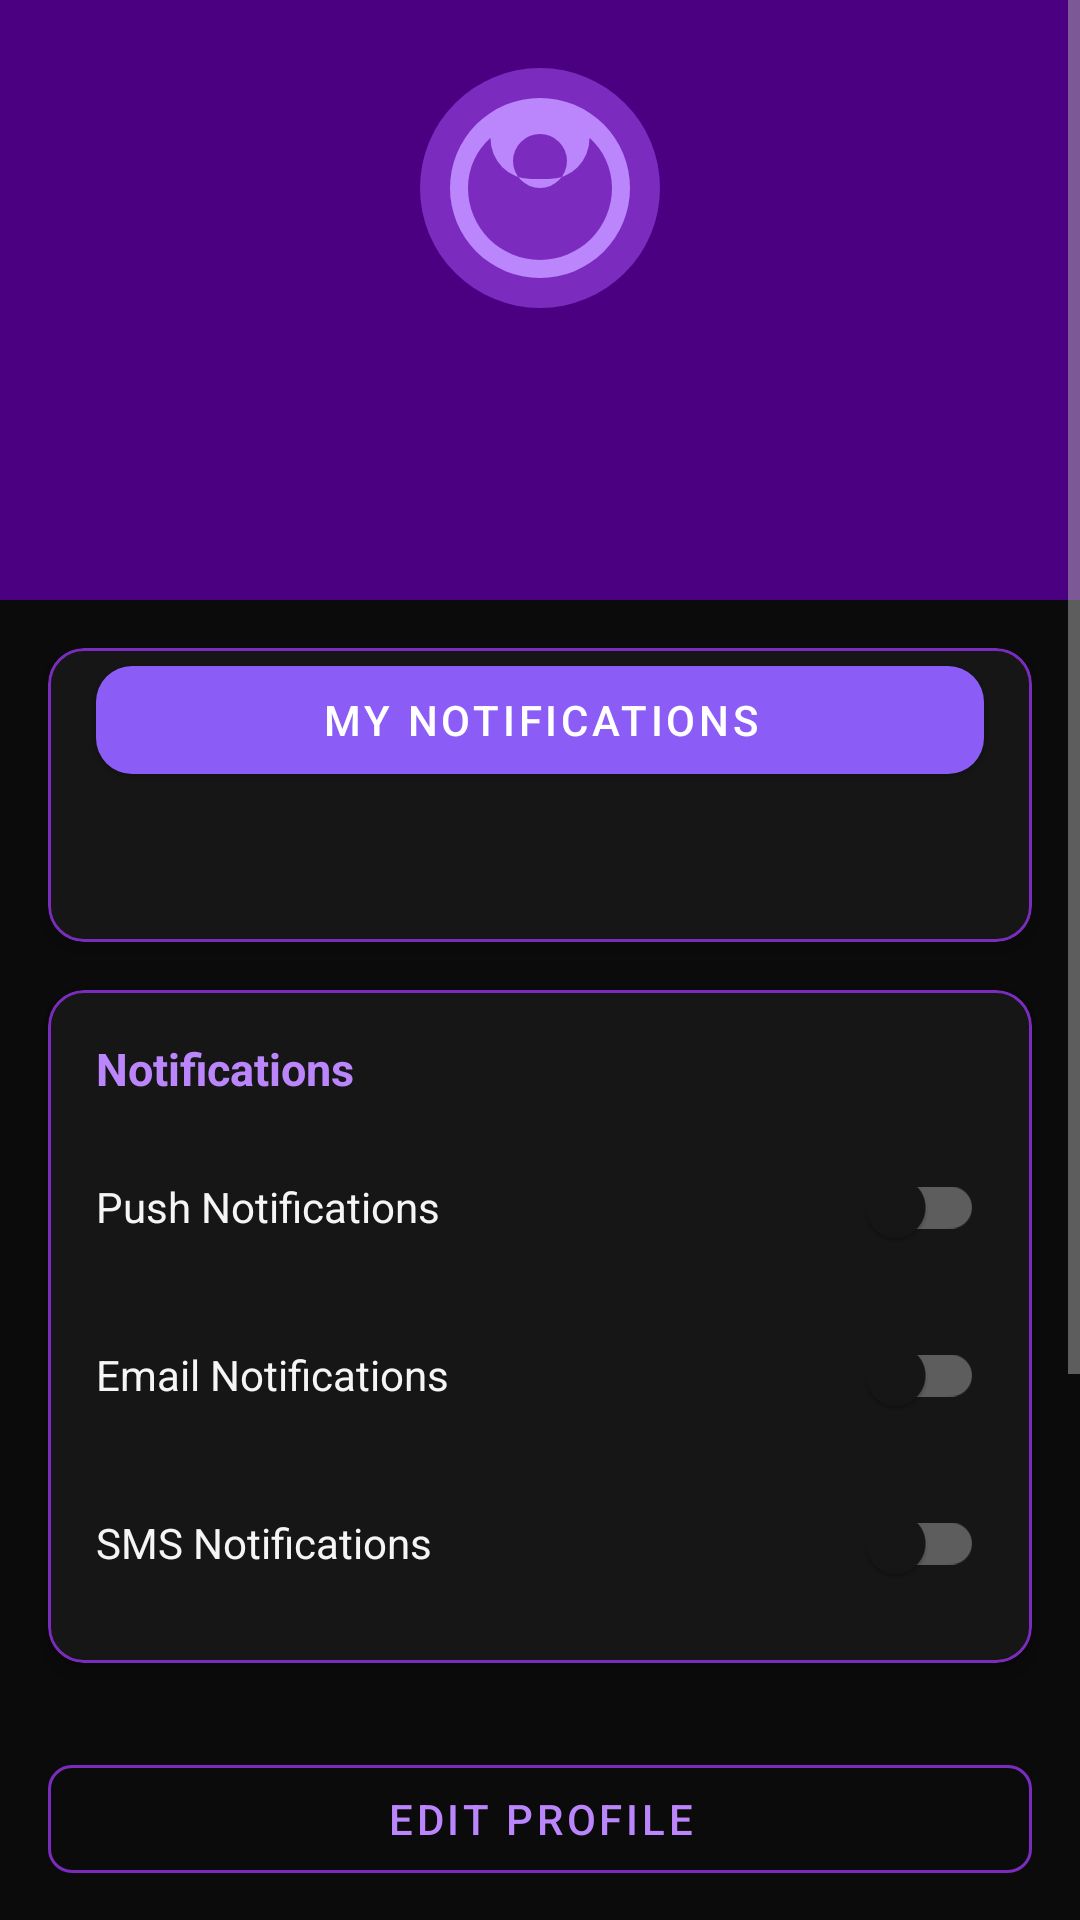

Android layout source for this screen:
<!-- AndroidManifest.xml: application theme Theme.LesesoElectrical -->
<!-- res/layout/fragment_profile.xml -->
<?xml version="1.0" encoding="utf-8"?>
<ScrollView xmlns:android="http://schemas.android.com/apk/res/android"
    xmlns:app="http://schemas.android.com/apk/res-auto"
    xmlns:tools="http://schemas.android.com/tools"
    android:layout_width="match_parent" android:layout_height="match_parent"
    android:background="@color/background_dark">
    <LinearLayout android:layout_width="match_parent" android:layout_height="wrap_content"
        android:orientation="vertical">
        
        <LinearLayout android:layout_width="match_parent" android:layout_height="200dp"
            android:orientation="vertical" android:gravity="center"
            android:background="@color/primary_dark" android:padding="20dp">
            <ImageView android:id="@+id/ivProfilePhoto" android:layout_width="80dp"
                android:layout_height="80dp" android:src="@drawable/ic_person_placeholder"
                android:background="@drawable/bg_circle_primary" android:padding="4dp"
                android:scaleType="centerCrop" android:contentDescription="@string/cd_profile_pic"/>
            <TextView android:id="@+id/tvUserName" android:layout_width="wrap_content"
                android:layout_height="wrap_content" android:textColor="@color/text_light"
                android:textSize="20sp" android:textStyle="bold" android:layout_marginTop="12dp"/>
            <TextView android:id="@+id/tvUserEmail" android:layout_width="wrap_content"
                android:layout_height="wrap_content" android:textColor="@color/text_muted"
                android:textSize="13sp"/>
            <TextView android:id="@+id/tvUserPhone" android:layout_width="wrap_content"
                android:layout_height="wrap_content" android:textColor="@color/accent_purple"
                android:textSize="13sp"/>
        </LinearLayout>
        
        
        <com.google.android.material.card.MaterialCardView
            android:id="@+id/cardMyBookings"
            style="@style/Widget.LesesoElectrical.Card"
            android:layout_width="match_parent"
            android:layout_height="wrap_content"
            android:layout_margin="16dp"
            android:clickable="true"
            android:focusable="true"
            android:foreground="?attr/selectableItemBackground">

            
            <com.google.android.material.button.MaterialButton
                android:id="@+id/btnMyNotifications"
                android:layout_width="match_parent"
                android:layout_height="wrap_content"
                android:layout_marginStart="16dp"
                android:layout_marginEnd="16dp"
                android:layout_marginBottom="16dp"
                android:text="MY NOTIFICATIONS"
                android:textColor="#FFFFFF"
                app:backgroundTint="#8B5CF6"
                app:cornerRadius="12dp" />

            <LinearLayout android:layout_width="match_parent" android:layout_height="wrap_content"
                android:orientation="vertical" android:padding="16dp">
                <TextView android:layout_width="wrap_content" android:layout_height="wrap_content"
                    android:text="My Bookings" android:textColor="@color/accent_purple"
                    android:textSize="15sp" android:textStyle="bold"/>
                <TextView android:id="@+id/tvBookingCount" android:layout_width="wrap_content"
                    android:layout_height="wrap_content" android:textColor="@color/text_light"
                    android:textSize="22sp" android:textStyle="bold"/>
                <TextView android:id="@+id/tvBookingSummary" android:layout_width="wrap_content"
                    android:layout_height="wrap_content" android:textColor="@color/text_muted" android:textSize="12sp"/>
            </LinearLayout>
        </com.google.android.material.card.MaterialCardView>

        <com.google.android.material.button.MaterialButton
            xmlns:android="http://schemas.android.com/apk/res/android"
            android:id="@+id/btnAdminDashboard"
            android:layout_width="match_parent"
            android:layout_height="wrap_content"
            android:layout_marginTop="16dp"
            android:layout_marginBottom="16dp"
            android:text="ADMIN DASHBOARD"
            android:textColor="#FFFFFF"
            android:visibility="gone"
            app:backgroundTint="#8B5CF6"
            app:cornerRadius="12dp"/>

        
        <com.google.android.material.button.MaterialButton
            android:id="@+id/btnContractorDashboard"
            android:layout_width="match_parent"
            android:layout_height="wrap_content"
            android:layout_marginStart="16dp"
            android:layout_marginEnd="16dp"
            android:layout_marginTop="8dp"
            android:layout_marginBottom="16dp"
            android:text="CONTRACTOR DASHBOARD"
            android:textColor="#FFFFFF"
            android:visibility="gone"
            app:backgroundTint="#8B5CF6"
            app:cornerRadius="12dp" />


        
        <com.google.android.material.card.MaterialCardView style="@style/Widget.LesesoElectrical.Card"
            android:layout_width="match_parent" android:layout_height="wrap_content"
            android:layout_marginStart="16dp" android:layout_marginEnd="16dp" android:layout_marginBottom="12dp">
            <LinearLayout android:layout_width="match_parent" android:layout_height="wrap_content"
                android:orientation="vertical" android:padding="16dp">
                <TextView android:layout_width="match_parent" android:layout_height="wrap_content"
                    android:text="@string/notifications" android:textColor="@color/accent_purple"
                    android:textSize="15sp" android:textStyle="bold" android:layout_marginBottom="12dp"/>
                <LinearLayout android:layout_width="match_parent" android:layout_height="wrap_content"
                    android:orientation="horizontal" android:gravity="center_vertical" android:layout_marginBottom="8dp">
                    <TextView android:layout_width="0dp" android:layout_height="wrap_content"
                        android:layout_weight="1" android:text="@string/push_notifications"
                        android:textColor="@color/text_light" android:textSize="14sp"/>
                    <com.google.android.material.switchmaterial.SwitchMaterial android:id="@+id/switchPushNotifications"
                        android:layout_width="wrap_content" android:layout_height="wrap_content"
                        android:thumbTint="@color/primary" android:trackTint="@color/accent_purple"/>
                </LinearLayout>
                <LinearLayout android:layout_width="match_parent" android:layout_height="wrap_content"
                    android:orientation="horizontal" android:gravity="center_vertical" android:layout_marginBottom="8dp">
                    <TextView android:layout_width="0dp" android:layout_height="wrap_content"
                        android:layout_weight="1" android:text="@string/email_notifications"
                        android:textColor="@color/text_light" android:textSize="14sp"/>
                    <com.google.android.material.switchmaterial.SwitchMaterial android:id="@+id/switchEmailNotifications"
                        android:layout_width="wrap_content" android:layout_height="wrap_content"
                        android:thumbTint="@color/primary" android:trackTint="@color/accent_purple"/>
                </LinearLayout>
                <LinearLayout android:layout_width="match_parent" android:layout_height="wrap_content"
                    android:orientation="horizontal" android:gravity="center_vertical">
                    <TextView android:layout_width="0dp" android:layout_height="wrap_content"
                        android:layout_weight="1" android:text="@string/sms_notifications"
                        android:textColor="@color/text_light" android:textSize="14sp"/>
                    <com.google.android.material.switchmaterial.SwitchMaterial android:id="@+id/switchSmsNotifications"
                        android:layout_width="wrap_content" android:layout_height="wrap_content"
                        android:thumbTint="@color/primary" android:trackTint="@color/accent_purple"/>
                </LinearLayout>
            </LinearLayout>
        </com.google.android.material.card.MaterialCardView>
        
        <LinearLayout android:layout_width="match_parent" android:layout_height="wrap_content"
            android:orientation="vertical" android:padding="16dp">
            <com.google.android.material.button.MaterialButton android:id="@+id/btnEditProfile"
                style="@style/Widget.LesesoElectrical.Button.Outlined"
                android:layout_width="match_parent" android:layout_height="48dp"
                android:text="@string/edit_profile" android:layout_marginBottom="8dp"/>
            <com.google.android.material.button.MaterialButton android:id="@+id/btnChangePassword"
                style="@style/Widget.LesesoElectrical.Button.Outlined"
                android:layout_width="match_parent" android:layout_height="48dp"
                android:text="@string/change_password" android:layout_marginBottom="8dp"/>
            <com.google.android.material.button.MaterialButton android:id="@+id/btnSignOut"
                style="@style/Widget.LesesoElectrical.Button.Primary"
                android:layout_width="match_parent" android:layout_height="48dp"
                android:text="@string/logout" android:layout_marginBottom="8dp"
                app:backgroundTint="@color/primary_dark"/>
            <com.google.android.material.button.MaterialButton android:id="@+id/btnDeleteAccount"
                style="@style/Widget.MaterialComponents.Button.TextButton"
                android:layout_width="match_parent" android:layout_height="48dp"
                android:text="@string/delete_account" android:textColor="@color/error_red"/>
        </LinearLayout>
        <Space android:layout_width="match_parent" android:layout_height="80dp"/>
    </LinearLayout>
</ScrollView>
<!-- resources referenced by this layout -->
<resources>
  <color name="accent_purple">#BB86FC</color>
  <color name="background_dark">#0B0B0B</color>
  <color name="error_red">#E74C3C</color>
  <color name="primary">#7B2CBF</color>
  <color name="primary_dark">#4B0082</color>
  <color name="text_light">#F5F5F5</color>
  <color name="text_muted">#AAAAAA</color>
  <!-- drawable bg_circle_primary (drawable) -->
  <?xml version="1.0" encoding="utf-8"?>
  <shape xmlns:android="http://schemas.android.com/apk/res/android" android:shape="oval">
      <solid android:color="#7B2CBF"/>
  </shape>
  <!-- drawable ic_person_placeholder (drawable) -->
  <?xml version="1.0" encoding="utf-8"?>
  <vector xmlns:android="http://schemas.android.com/apk/res/android"
      android:width="24dp" android:height="24dp"
      android:viewportWidth="24" android:viewportHeight="24">
      <path android:fillColor="#BB86FC" android:pathData="M12,2A10,10 0 0,0 2,12A10,10 0 0,0 12,22A10,10 0 0,0 22,12A10,10 0 0,0 12,2M12,6A3,3 0 0,1 15,9A3,3 0 0,1 12,12A3,3 0 0,1 9,9A3,3 0 0,1 12,6M12,20A8,8 0 0,1 4,12C4,9.79 4.97,7.8 6.5,6.43V6.5A4.5,4.5 0 0,0 11,11H13A4.5,4.5 0 0,0 17.5,6.5V6.43C19.03,7.8 20,9.79 20,12A8,8 0 0,1 12,20Z"/>
  </vector>
  <string name="cd_profile_pic">Profile picture</string>
  <string name="change_password">Change Password</string>
  <string name="delete_account">Delete Account</string>
  <string name="edit_profile">Edit Profile</string>
  <string name="email_notifications">Email Notifications</string>
  <string name="logout">Logout</string>
  <string name="notifications">Notifications</string>
  <string name="push_notifications">Push Notifications</string>
  <string name="sms_notifications">SMS Notifications</string>
  <style name="Widget.LesesoElectrical.Button.Outlined" parent="Widget.MaterialComponents.Button.OutlinedButton">
          <item name="strokeColor">@color/primary</item>
          <item name="android:textColor">@color/accent_purple</item>
          <item name="cornerRadius">8dp</item>
      </style>
  <style name="Widget.LesesoElectrical.Button.Primary" parent="Widget.MaterialComponents.Button">
          <item name="backgroundTint">@color/primary</item>
          <item name="android:textColor">@color/white</item>
          <item name="cornerRadius">8dp</item>
          <item name="android:textSize">16sp</item>
          <item name="android:letterSpacing">0.05</item>
      </style>
  <style name="Widget.LesesoElectrical.Card" parent="Widget.MaterialComponents.CardView">
          <item name="cardBackgroundColor">@color/surface_dark</item>
          <item name="strokeColor">@color/card_border</item>
          <item name="strokeWidth">1dp</item>
          <item name="cardCornerRadius">12dp</item>
          <item name="cardElevation">4dp</item>
      </style>
  <color name="white">#FFFFFF</color>
  <color name="surface_dark">#161616</color>
  <color name="card_border">#7B2CBF</color>
  <color name="status_bar">#3B0080</color>
  <color name="bottom_nav_bg">#120828</color>
  <color name="input_bg">#1E1E1E</color>
</resources>
